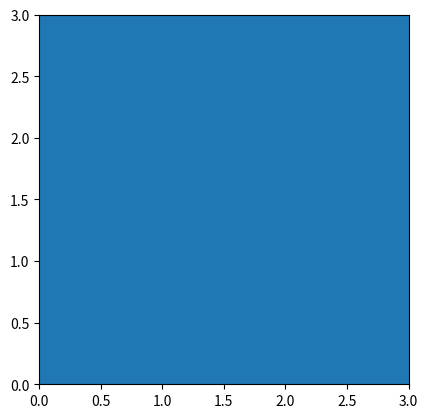

Source code (Python):
import matplotlib.pyplot as plt

def is_covered(room, sensors):
    # Функция для определения того, находится ли точка в радиусе действия сенсора
    def is_covered_by_sensors(x, y):
        for i in range(len(sensors)):
            # Сравниваем расстояние от точки до центра сенсора и радиус сенсора
            if (x - sensors[i][0]) ** 2 + (y - sensors[i][1]) ** 2 <= sensors[i][2] ** 2:
                return True
        return False
    # Проверяем каждую точку комнаты
    x = 0
    y = 0
    while x <= (room[0]):
        while y <= (room[1]):
            if not is_covered_by_sensors(x, y):
                return False
            else:
                y += 0.001
        x += 0.001
    return True 


room = [2,3]
sensors = [[1,1,1], [3, 3, 3], [2, 3, 20]]


plt.axis([0, room[0], 0, room[1]]) 
plt.axis('square')


for j in range(len(sensors)):
    c = plt.Circle((sensors[j][0], sensors[j][1]), radius= sensors[j][2] ) #generating circle
    plt.gca().add_artist(c) # adding circle to plot
plt.show()
print(is_covered(room, sensors))